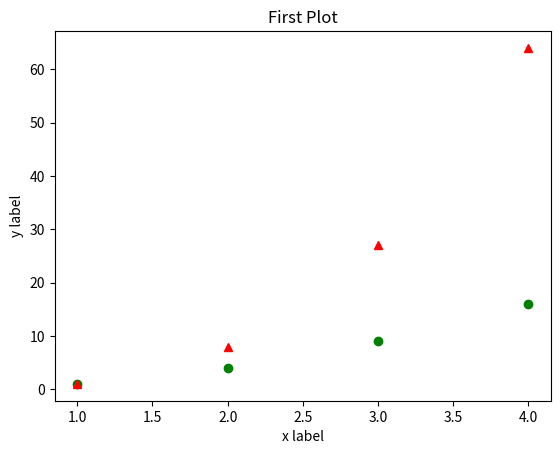

The matplotlib source for this figure:
import matplotlib.pyplot as plt
import numpy as np
x = np.arange(1,5)
y=x**3

plt.plot([1,2,3,4],[1,4,9,16],"go")
plt.plot(x,y,'r^')
plt.title("First Plot")
plt.xlabel("x label")
plt.ylabel("y label")
plt.show()